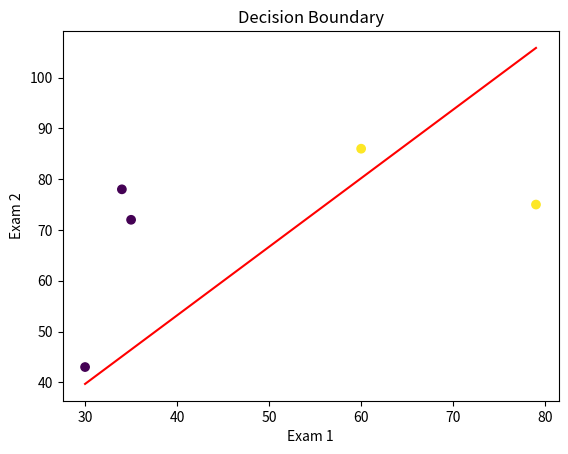

Python code for this plot:
import numpy as np
import matplotlib.pyplot as plt
import copy
import math
%matplotlib inline

X_train = np.array([[34, 78], [30, 43], [35, 72], [60, 86], [79, 75]])
y_train = np.array([0, 0, 0, 1, 1])

def sigmoid(z):
    return 1 / (1 + np.exp(-z))

def compute_cost(X, y, w, b):
    m = X.shape[0]
    cost = 0.0
    for i in range(m):
        z = np.dot(X[i], w) + b
        f_wb = sigmoid(z)
        cost += -y[i] * np.log(f_wb) - (1 - y[i]) * np.log(1 - f_wb)
    return cost / m

def compute_gradient(X, y, w, b):
    m, n = X.shape
    dj_dw = np.zeros(w.shape)
    dj_db = 0.0

    for i in range(m):
        z_i = np.dot(X[i], w) + b
        f_wb_i = sigmoid(z_i)
        err = f_wb_i - y[i]
        for j in range(n):
            dj_dw[j] += err * X[i, j]
        dj_db += err

    dj_dw /= m
    dj_db /= m
    return dj_dw, dj_db

def gradient_descent(X, y, w_in, b_in, alpha, num_iters):
    w = copy.deepcopy(w_in)
    b = b_in

    for i in range(num_iters):
        dj_dw, dj_db = compute_gradient(X, y, w, b)
        w -= alpha * dj_dw
        b -= alpha * dj_db
    return w, b

def predict(X, w, b):
    m = X.shape[0]
    p = np.zeros(m)
    for i in range(m):
        z = np.dot(X[i], w) + b
        f_wb = sigmoid(z)
        p[i] = 1 if f_wb >= 0.5 else 0
    return p

def plot_decision_boundary(w, b, X, y):
    plt.scatter(X[:, 0], X[:, 1], c=y, cmap='viridis')
    x_value = np.array([np.min(X[:, 0]), np.max(X[:, 0])])
    y_value = -(b + w[0]*x_value)/w[1]
    plt.plot(x_value, y_value, "r")
    plt.xlabel("Exam 1")
    plt.ylabel("Exam 2")
    plt.title("Decision Boundary")
    plt.show()

w_tmp = np.zeros(X_train.shape[1])
b_tmp = 0
alpha = 0.01
iterations = 1000

w_final, b_final = gradient_descent(X_train, y_train, w_tmp, b_tmp, alpha, iterations)

predictions = predict(X_train, w_final, b_final)
accuracy = np.mean(predictions == y_train) * 100
print(f"Train Accuracy: {accuracy:.2f}%")

plot_decision_boundary(w_final, b_final, X_train, y_train)